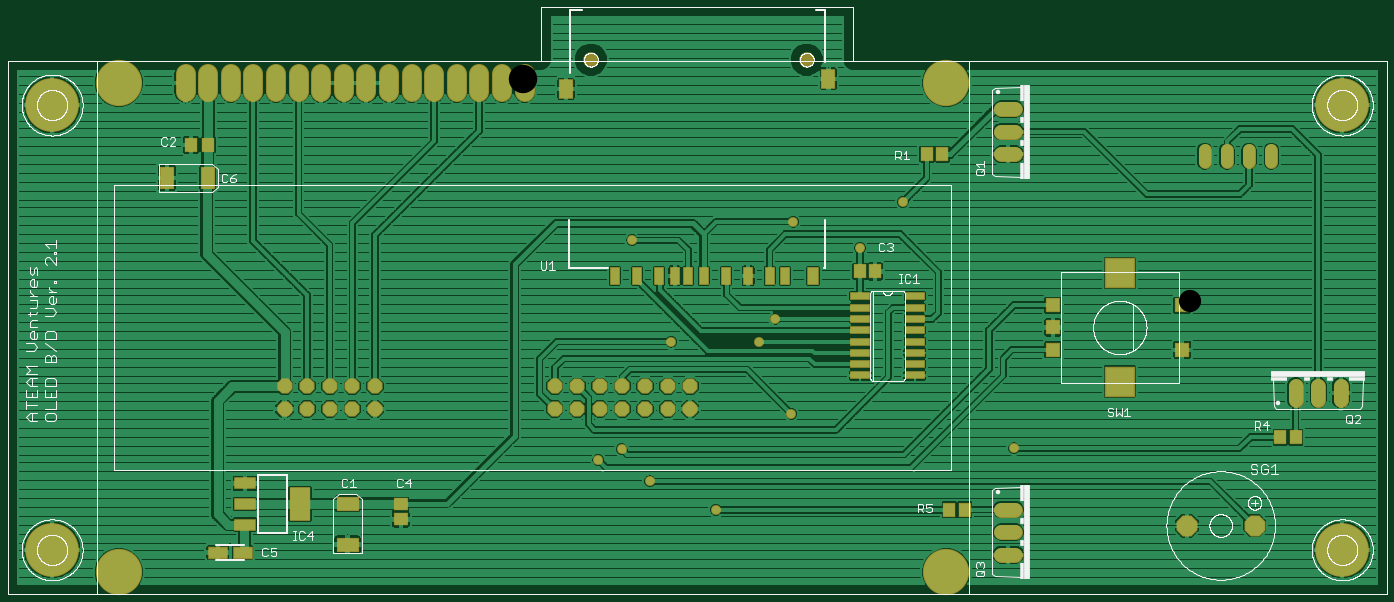
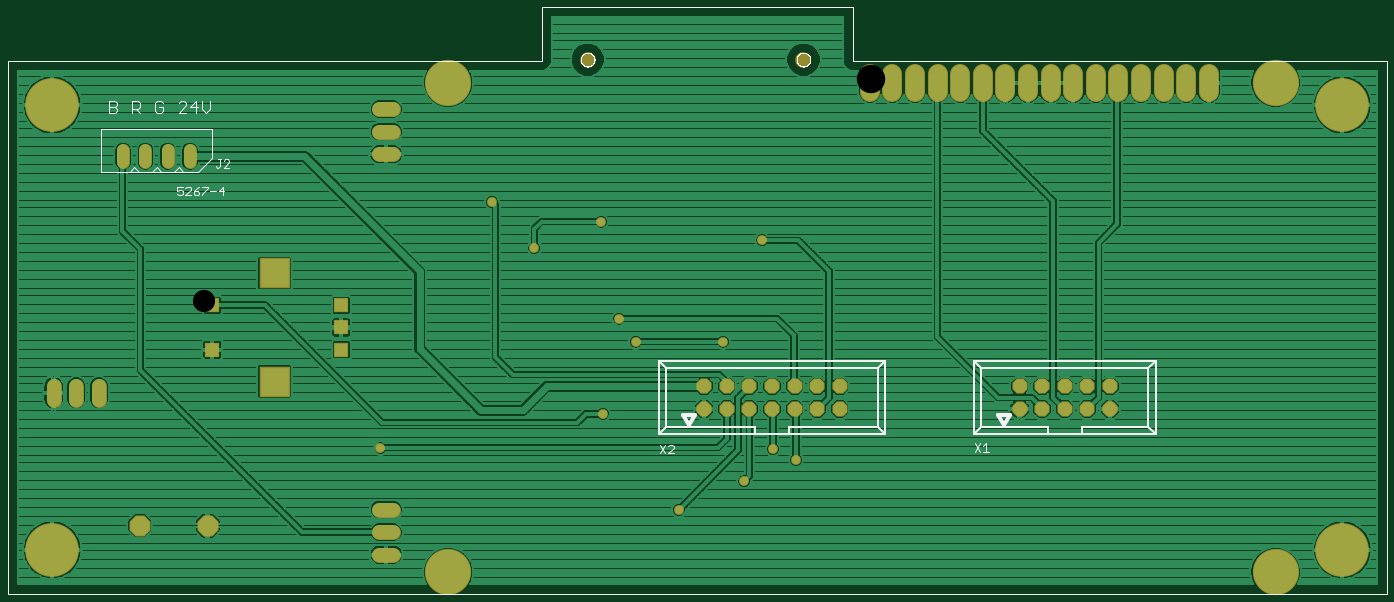
Circuit board: 8 layer files. Board 152.7 x 63.7 mm.
- top_copper: OLED_V3.cmp (187741 bytes)
- drill: OLED_V3.drd (1370 bytes)
- drill: OLED_V3.drl (96 bytes)
- top_silk: OLED_V3.plc (87134 bytes)
- bottom_silk: OLED_V3.pls (11888 bytes)
- bottom_copper: OLED_V3.sol (133722 bytes)
- top_mask: OLED_V3.stc (4174 bytes)
- bottom_mask: OLED_V3.sts (2762 bytes)

=== top_copper: OLED_V3.cmp (187741 bytes, source omitted) ===
=== drill: OLED_V3.drd ===
%
M48
M72
T01C0.01969
T02C0.03150
T03C0.03937
T04C0.04000
T05C0.06102
T06C0.08661
T07C0.09843
T08C0.12598
%
T01
X264886Y62917
X275122Y67642
X287720Y53469
X316854Y40870
X350319Y83390
X335752Y115280
X343232Y125516
X297169Y115280
X380634Y156618
X351106Y168429
X399531Y177091
X279846Y160161
X448744Y68035
T02
X533083Y197366
X542925Y197366
X552768Y197366
X562610Y197366
T03
X523154Y131421
X523154Y111736
X466067Y111736
X466067Y121579
X466067Y131421
X305516Y95476
X295516Y95476
X285516Y95476
X275516Y95476
X265516Y95476
X255516Y95476
X245516Y95476
X245516Y85476
X255516Y85476
X265516Y85476
X275516Y85476
X285516Y85476
X295516Y85476
X305516Y85476
X165988Y85476
X155988Y85476
X145988Y85476
X135988Y85476
X125988Y85476
X125988Y95476
X135988Y95476
X145988Y95476
X155988Y95476
X165988Y95476
X162209Y229846
X172209Y229846
X182209Y229846
X192209Y229846
X202209Y229846
X212209Y229846
X222209Y229846
X232209Y229846
X152209Y229846
X142209Y229846
X132209Y229846
X122209Y229846
X112209Y229846
X102209Y229846
X92209Y229846
X82209Y229846
T04
X446224Y218193
X446224Y208193
X446224Y198193
X573390Y92681
X583390Y92681
X593390Y92681
X555240Y33941
X525240Y33941
X446224Y31028
X446224Y21028
X446224Y41028
T05
X357091Y240083
X261579Y240083
T06
X495594Y145594
X495594Y97563
T07
X418823Y13311
X52681Y13311
X52681Y229846
X418823Y229846
T08
X23154Y23154
X23154Y220004
X594020Y220004
X594020Y23154
M30

=== drill: OLED_V3.drl (96 bytes, source withheld) ===
=== top_silk: OLED_V3.plc (87134 bytes, source omitted) ===
=== bottom_silk: OLED_V3.pls (11888 bytes, source omitted) ===
=== bottom_copper: OLED_V3.sol (133722 bytes, source omitted) ===
=== top_mask: OLED_V3.stc ===
G75*
%MOIN*%
%OFA0B0*%
%FSLAX25Y25*%
%IPPOS*%
%LPD*%
%AMOC8*
5,1,8,0,0,1.08239X$1,22.5*
%
%ADD10R,0.06737X0.06737*%
%ADD11R,0.13461X0.13461*%
%ADD12R,0.05918X0.06706*%
%ADD13C,0.06800*%
%ADD14C,0.20485*%
%ADD15C,0.08674*%
%ADD16C,0.05950*%
%ADD17OC8,0.09300*%
%ADD18R,0.09600X0.05600*%
%ADD19R,0.09461X0.14973*%
%ADD20R,0.08800X0.03400*%
%ADD21R,0.04343X0.07887*%
%ADD22R,0.06312X0.08674*%
%ADD23R,0.05131X0.07887*%
%ADD24C,0.06902*%
%ADD25R,0.06706X0.05918*%
%ADD26R,0.08674X0.05524*%
%ADD27C,0.23800*%
%ADD28R,0.06706X0.10249*%
%ADD29OC8,0.06737*%
%ADD30R,0.10249X0.06706*%
%ADD31C,0.04369*%
D10*
X0466067Y0111736D03*
X0466067Y0121579D03*
X0466067Y0131421D03*
X0523154Y0131421D03*
X0523154Y0111736D03*
D11*
X0495594Y0097563D03*
X0495594Y0145594D03*
D12*
X0417051Y0198232D03*
X0410358Y0198232D03*
X0387406Y0146343D03*
X0380713Y0146343D03*
X0566657Y0073020D03*
X0573350Y0073020D03*
X0426894Y0040866D03*
X0420201Y0040866D03*
X0092051Y0202287D03*
X0084571Y0202287D03*
D13*
X0443224Y0198193D02*
X0449224Y0198193D01*
X0449224Y0208193D02*
X0443224Y0208193D01*
X0443224Y0218193D02*
X0449224Y0218193D01*
X0573390Y0095681D02*
X0573390Y0089681D01*
X0583390Y0089681D02*
X0583390Y0095681D01*
X0593390Y0095681D02*
X0593390Y0089681D01*
X0449224Y0041028D02*
X0443224Y0041028D01*
X0443224Y0031028D02*
X0449224Y0031028D01*
X0449224Y0021028D02*
X0443224Y0021028D01*
D14*
X0418823Y0013311D03*
X0052681Y0013311D03*
X0052681Y0229846D03*
X0418823Y0229846D03*
D15*
X0232209Y0225909D02*
X0232209Y0233783D01*
X0222209Y0233783D02*
X0222209Y0225909D01*
X0212209Y0225909D02*
X0212209Y0233783D01*
X0202209Y0233783D02*
X0202209Y0225909D01*
X0192209Y0225909D02*
X0192209Y0233783D01*
X0182209Y0233783D02*
X0182209Y0225909D01*
X0172209Y0225909D02*
X0172209Y0233783D01*
X0162209Y0233783D02*
X0162209Y0225909D01*
X0152209Y0225909D02*
X0152209Y0233783D01*
X0142209Y0233783D02*
X0142209Y0225909D01*
X0132209Y0225909D02*
X0132209Y0233783D01*
X0122209Y0233783D02*
X0122209Y0225909D01*
X0112209Y0225909D02*
X0112209Y0233783D01*
X0102209Y0233783D02*
X0102209Y0225909D01*
X0092209Y0225909D02*
X0092209Y0233783D01*
X0082209Y0233783D02*
X0082209Y0225909D01*
D16*
X0533083Y0199941D02*
X0533083Y0194791D01*
X0542925Y0194791D02*
X0542925Y0199941D01*
X0552768Y0199941D02*
X0552768Y0194791D01*
X0562610Y0194791D02*
X0562610Y0199941D01*
D17*
X0555240Y0033941D03*
X0525240Y0033941D03*
D18*
X0108473Y0034369D03*
X0108473Y0043469D03*
X0108473Y0052569D03*
D19*
X0132874Y0043469D03*
D20*
X0380699Y0100339D03*
X0380699Y0105339D03*
X0380699Y0110339D03*
X0380699Y0115339D03*
X0380699Y0120339D03*
X0380699Y0125339D03*
X0380699Y0130339D03*
X0380699Y0135339D03*
X0404899Y0135339D03*
X0404899Y0130339D03*
X0404899Y0125339D03*
X0404899Y0120339D03*
X0404899Y0115339D03*
X0404899Y0110339D03*
X0404899Y0105339D03*
X0404899Y0100339D03*
D21*
X0347366Y0144413D03*
X0340673Y0144413D03*
X0331146Y0144413D03*
X0321303Y0144413D03*
X0311461Y0144413D03*
X0304571Y0144413D03*
X0298665Y0144413D03*
X0291776Y0144413D03*
X0281933Y0144413D03*
X0272091Y0144413D03*
D22*
X0250516Y0227091D03*
X0366657Y0231618D03*
D23*
X0359768Y0144413D03*
D24*
X0357091Y0240083D03*
X0261579Y0240083D03*
D25*
X0177406Y0043350D03*
X0177406Y0036657D03*
D26*
X0107445Y0021972D03*
X0096421Y0021972D03*
D27*
X0023154Y0023154D03*
X0023154Y0220004D03*
X0594020Y0220004D03*
X0594020Y0023154D03*
D28*
X0092051Y0187720D03*
X0073941Y0187720D03*
D29*
X0125988Y0095476D03*
X0135988Y0095476D03*
X0145988Y0095476D03*
X0155988Y0095476D03*
X0165988Y0095476D03*
X0165988Y0085476D03*
X0155988Y0085476D03*
X0145988Y0085476D03*
X0135988Y0085476D03*
X0125988Y0085476D03*
X0245516Y0085476D03*
X0255516Y0085476D03*
X0265516Y0085476D03*
X0275516Y0085476D03*
X0285516Y0085476D03*
X0295516Y0085476D03*
X0305516Y0085476D03*
X0305516Y0095476D03*
X0295516Y0095476D03*
X0285516Y0095476D03*
X0275516Y0095476D03*
X0265516Y0095476D03*
X0255516Y0095476D03*
X0245516Y0095476D03*
D30*
X0153862Y0043626D03*
X0153862Y0025516D03*
D31*
X0264886Y0062917D03*
X0275122Y0067642D03*
X0287720Y0053469D03*
X0316854Y0040870D03*
X0350319Y0083390D03*
X0335752Y0115280D03*
X0343232Y0125516D03*
X0297169Y0115280D03*
X0380634Y0156618D03*
X0351106Y0168429D03*
X0399531Y0177091D03*
X0279846Y0160161D03*
X0448744Y0068035D03*
M02*

=== bottom_mask: OLED_V3.sts ===
G75*
%MOIN*%
%OFA0B0*%
%FSLAX25Y25*%
%IPPOS*%
%LPD*%
%AMOC8*
5,1,8,0,0,1.08239X$1,22.5*
%
%ADD10R,0.06737X0.06737*%
%ADD11R,0.13461X0.13461*%
%ADD12C,0.06800*%
%ADD13C,0.20485*%
%ADD14C,0.08674*%
%ADD15C,0.05950*%
%ADD16OC8,0.09300*%
%ADD17C,0.06902*%
%ADD18C,0.23800*%
%ADD19OC8,0.06737*%
%ADD20C,0.04369*%
D10*
X0466067Y0111736D03*
X0466067Y0121579D03*
X0466067Y0131421D03*
X0523154Y0131421D03*
X0523154Y0111736D03*
D11*
X0495594Y0097563D03*
X0495594Y0145594D03*
D12*
X0573390Y0095681D02*
X0573390Y0089681D01*
X0583390Y0089681D02*
X0583390Y0095681D01*
X0593390Y0095681D02*
X0593390Y0089681D01*
X0449224Y0041028D02*
X0443224Y0041028D01*
X0443224Y0031028D02*
X0449224Y0031028D01*
X0449224Y0021028D02*
X0443224Y0021028D01*
X0443224Y0198193D02*
X0449224Y0198193D01*
X0449224Y0208193D02*
X0443224Y0208193D01*
X0443224Y0218193D02*
X0449224Y0218193D01*
D13*
X0418823Y0229846D03*
X0052681Y0229846D03*
X0052681Y0013311D03*
X0418823Y0013311D03*
D14*
X0232209Y0225909D02*
X0232209Y0233783D01*
X0222209Y0233783D02*
X0222209Y0225909D01*
X0212209Y0225909D02*
X0212209Y0233783D01*
X0202209Y0233783D02*
X0202209Y0225909D01*
X0192209Y0225909D02*
X0192209Y0233783D01*
X0182209Y0233783D02*
X0182209Y0225909D01*
X0172209Y0225909D02*
X0172209Y0233783D01*
X0162209Y0233783D02*
X0162209Y0225909D01*
X0152209Y0225909D02*
X0152209Y0233783D01*
X0142209Y0233783D02*
X0142209Y0225909D01*
X0132209Y0225909D02*
X0132209Y0233783D01*
X0122209Y0233783D02*
X0122209Y0225909D01*
X0112209Y0225909D02*
X0112209Y0233783D01*
X0102209Y0233783D02*
X0102209Y0225909D01*
X0092209Y0225909D02*
X0092209Y0233783D01*
X0082209Y0233783D02*
X0082209Y0225909D01*
D15*
X0533083Y0199941D02*
X0533083Y0194791D01*
X0542925Y0194791D02*
X0542925Y0199941D01*
X0552768Y0199941D02*
X0552768Y0194791D01*
X0562610Y0194791D02*
X0562610Y0199941D01*
D16*
X0555240Y0033941D03*
X0525240Y0033941D03*
D17*
X0357091Y0240083D03*
X0261579Y0240083D03*
D18*
X0023154Y0023154D03*
X0023154Y0220004D03*
X0594020Y0220004D03*
X0594020Y0023154D03*
D19*
X0305516Y0085476D03*
X0295516Y0085476D03*
X0285516Y0085476D03*
X0275516Y0085476D03*
X0265516Y0085476D03*
X0255516Y0085476D03*
X0245516Y0085476D03*
X0245516Y0095476D03*
X0255516Y0095476D03*
X0265516Y0095476D03*
X0275516Y0095476D03*
X0285516Y0095476D03*
X0295516Y0095476D03*
X0305516Y0095476D03*
X0165988Y0095476D03*
X0155988Y0095476D03*
X0145988Y0095476D03*
X0135988Y0095476D03*
X0125988Y0095476D03*
X0125988Y0085476D03*
X0135988Y0085476D03*
X0145988Y0085476D03*
X0155988Y0085476D03*
X0165988Y0085476D03*
D20*
X0264886Y0062917D03*
X0275122Y0067642D03*
X0287720Y0053469D03*
X0316854Y0040870D03*
X0350319Y0083390D03*
X0335752Y0115280D03*
X0343232Y0125516D03*
X0297169Y0115280D03*
X0380634Y0156618D03*
X0351106Y0168429D03*
X0399531Y0177091D03*
X0279846Y0160161D03*
X0448744Y0068035D03*
M02*

